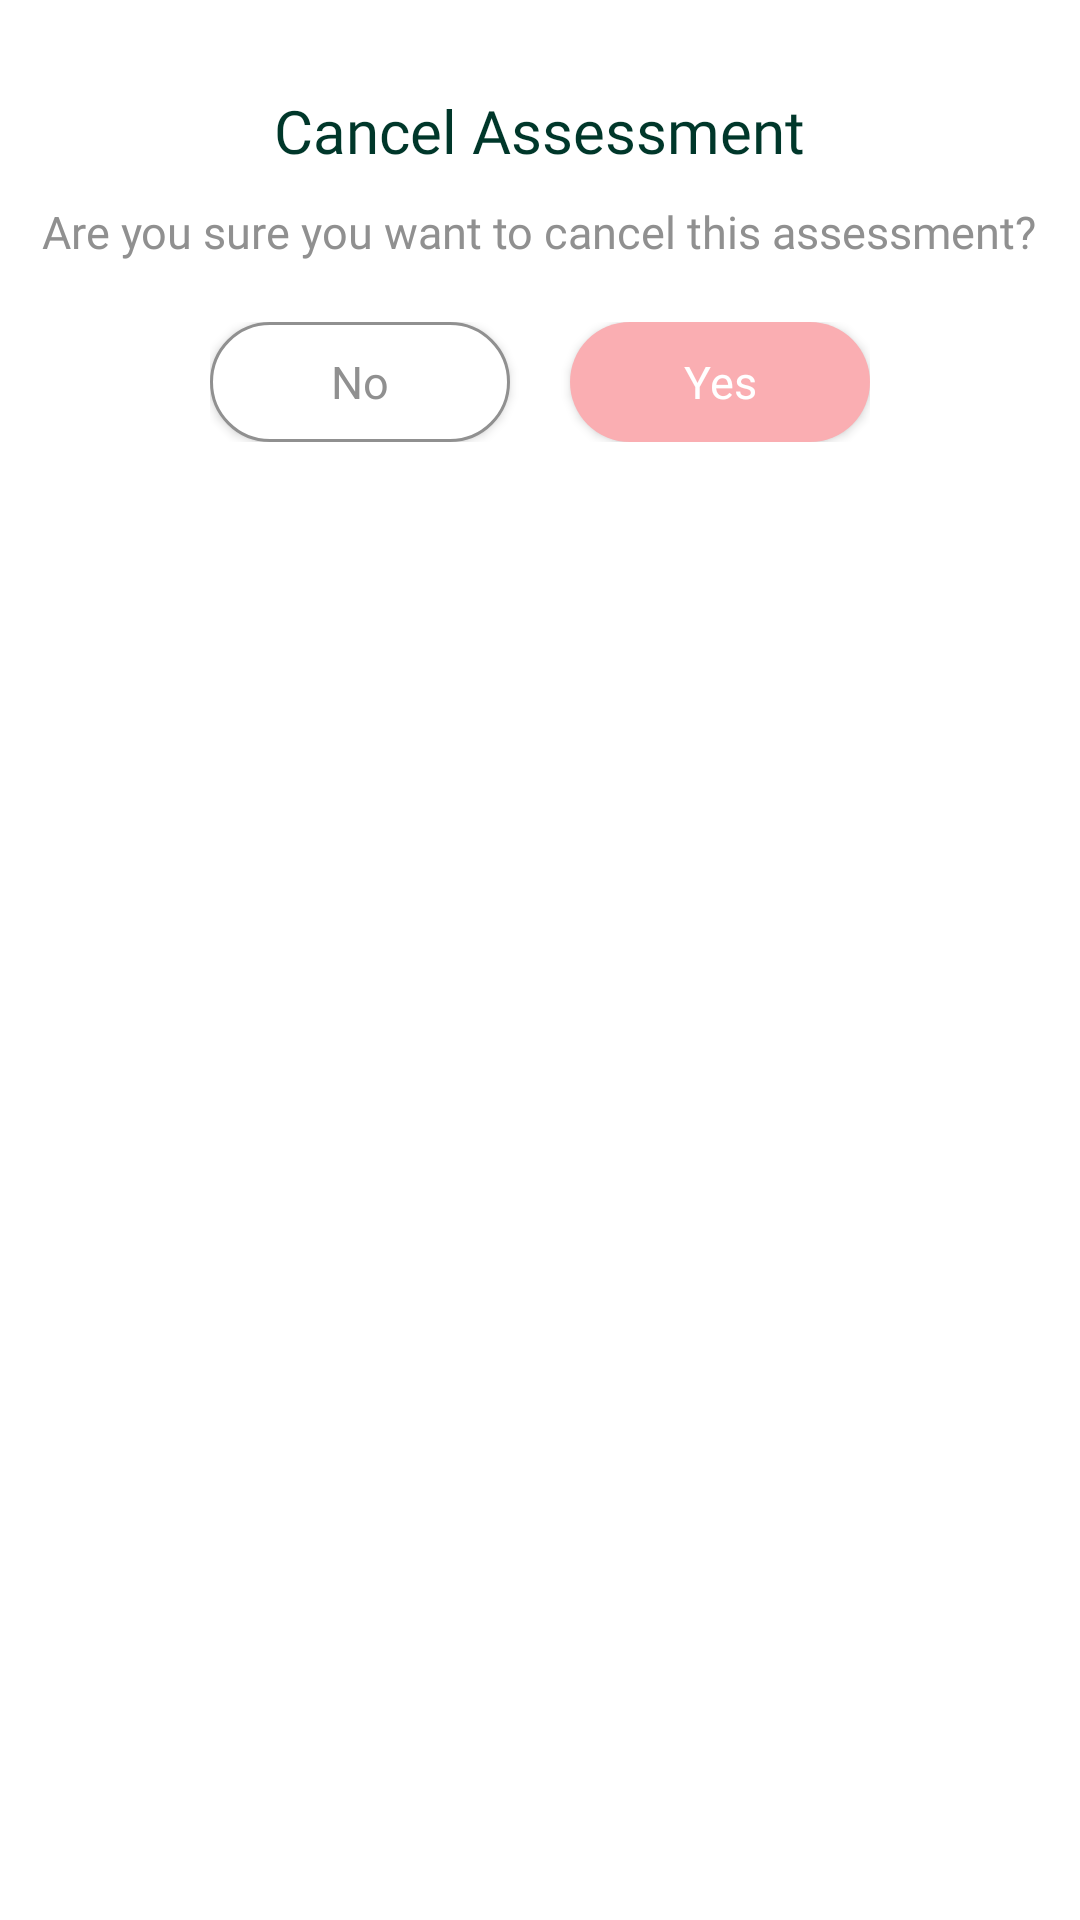

Layout XML and referenced resources for this Android screen:
<!-- AndroidManifest.xml: application theme AppTheme.NoActionBar -->
<!-- res/layout/question_dialog.xml -->
<?xml version="1.0" encoding="utf-8"?>
<LinearLayout
    xmlns:android="http://schemas.android.com/apk/res/android"
    android:orientation="vertical"
    android:layout_width="350dp"
    android:layout_gravity="center"
    android:background="#fff"
    android:layout_height="200dp">

    <TextView
        android:id="@+id/txt_dia"
        android:layout_width="wrap_content"
        android:layout_height="wrap_content"
        android:layout_gravity="center"
        android:text="Cancel Assessment"
        android:textColor="#00372A"
        android:textSize="20sp"
        android:layout_marginTop="30dp"
        android:fontFamily="@font/josefin_sans_bold"/>


    <TextView
        android:id="@+id/txt"
        android:layout_width="wrap_content"
        android:layout_height="wrap_content"
        android:layout_gravity="center"
        android:text="Are you sure you want to cancel this assessment?"
        android:textColor="#909090"
        android:textSize="15sp"
        android:layout_marginTop="10dp"
        android:fontFamily="@font/josefin_sans_semibold"/>

    <LinearLayout
        android:layout_marginTop="20dp"
        android:layout_marginLeft="40dp"
        android:layout_marginRight="40dp"
        android:layout_gravity="center"
        android:layout_width="wrap_content"
        android:layout_height="wrap_content"
        android:orientation="horizontal">

        <Button
            android:id="@+id/btn_no"
            android:layout_width="100dp"
            android:layout_height="40dp"
            android:text="No"
            android:background="@drawable/bkg_no"
            android:textAllCaps="false"
            android:textColor="#909090"
            android:textSize="15sp"
            android:fontFamily="@font/josefin_sans_bold"
            />

        <Button
            android:id="@+id/btn_yes"
            android:layout_width="100dp"
            android:layout_height="40dp"
            android:text="Yes"
            android:background="@drawable/bkg_yes"
            android:layout_marginLeft="20dp"
            android:textAllCaps="false"
            android:textColor="#ffff"
            android:textSize="15sp"
            android:fontFamily="@font/josefin_sans_bold"
            />

    </LinearLayout>

</LinearLayout>
<!-- resources referenced by this layout -->
<resources>
  <!-- drawable bkg_no (drawable) -->
  <shape xmlns:android="http://schemas.android.com/apk/res/android">
  
      <corners android:radius="20dp" />
  
      <padding
          android:bottom="5dp"
          android:left="5dp"
          android:right="5dp"
          android:top="5dp" />
  
      <solid android:color="#fff" />
      <stroke android:width="1dp"
          android:color="#909090"/>
  
  </shape>
  <!-- drawable bkg_yes (drawable) -->
  <shape xmlns:android="http://schemas.android.com/apk/res/android">
  
      <corners android:radius="20dp" />
  
      <padding
          android:bottom="5dp"
          android:left="5dp"
          android:right="5dp"
          android:top="5dp" />
  
      <solid android:color="#FAAEB2" />
  
  </shape>
  <style name="AppTheme.NoActionBar">
          <item name="bottomSheetDialogTheme">@style/AppBottomSheetDialogTheme</item>
          <item name="windowActionBar">false</item>
          <item name="windowNoTitle">true</item>
      </style>
  <style name="AppBottomSheetDialogTheme" parent="Theme.Design.Light.BottomSheetDialog">
          <item name="bottomSheetStyle">@style/AppModalStyle</item>
      </style>
  <style name="AppModalStyle" parent="Widget.Design.BottomSheet.Modal">
          <item name="android:background">@drawable/rounded_dialog</item>
      </style>
</resources>
